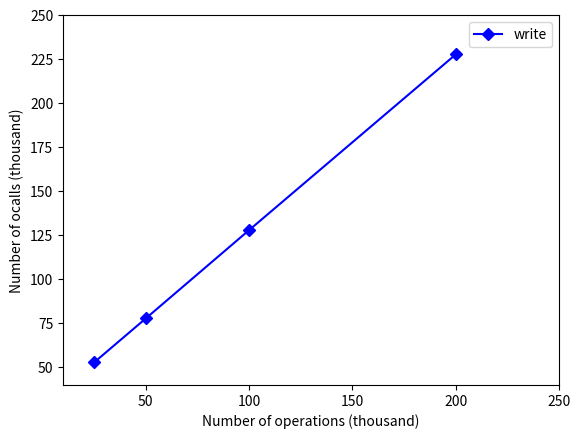

The script that saved this image:
#!/usr/bin/env python2
import matplotlib.pyplot as plt
import matplotlib.lines as mlines
#line_up ,= plt.plot([2862,5450,10044,18658], [349.4,366.8,398.1,428.3], '-bD') 
#line_down ,= plt.plot([3192,5649,10283,19029],[313.3,354,388.8,420], '-rp')
#plt.axis([2000, 20000, 300, 450])
write ,= plt.plot([25.000,50.000,100.000,200.000], [52.789,77.792,127.980,227.812], '-bD') 
#read ,= plt.plot([25000,50000,100000,200000],[52799,77803,127809,227817], '-rx')
#naive_read ,= plt.plot([3005,4011,4401,4425,4431,4454], [148,252,400,450,560,630], '-cD') 
plt.axis([10.000, 250.000, 40.000, 250.000])
plt.xlabel('Number of operations (thousand)')
plt.ylabel('Number of ocalls (thousand)')
#plt.annotate('T=2', xy=(0.55,0.45), xycoords='axes fraction')
plt.legend( [write], ['write'], loc='best' )
#plt.show()
plt.savefig('ocall_write.ps')


#line_up ,= plt.plot([5702,8345,11575,18387], [175.4,239.7,345.3,434.8], '-bD') 
#line_down ,= plt.plot([6352,9115,12674,19760],[157.4,219.4,315.4,404.7], '-rp')
#plt.axis([5000, 20000, 100, 450])
#plt.xlabel('Latency(usec)')
#plt.ylabel('Throughput(Ops/sec)')
#plt.annotate('T=2', xy=(0.55,0.45), xycoords='axes fraction')
#plt.legend( [line_up,line_down], ['Baseline','TrustKV'], 'best' )
#plt.savefig('/Users/<user>/Downloads/conrww.eps')
